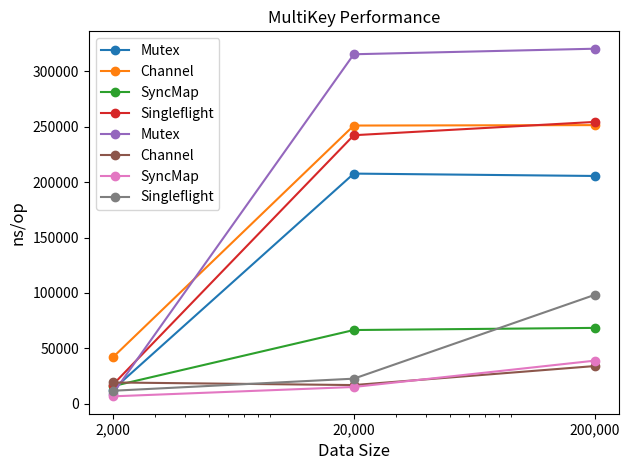

The matplotlib source for this figure:
import matplotlib.pyplot as plt

# OneKey
onekey_data_size = [2e3, 2e4, 2e5]
onekey_mutex = [12625, 207748, 205604]
onekey_channel = [41798, 251148, 251540]
onekey_syncmap = [15768, 66449, 68377]
onekey_singleflight = [17039, 242412, 254424]

# MultiKey
multikey_data_size = [2e3, 2e4, 2e5]
multikey_mutex = [9026, 315541, 320547]
multikey_channel = [19094, 16734, 33913]
multikey_syncmap = [6556, 15004, 38783]
multikey_singleflight = [11600, 22518, 98216]

# 繪製 OneKey 圖表
plt.plot(onekey_data_size, onekey_mutex, 'o-', label='Mutex')
plt.plot(onekey_data_size, onekey_channel, 'o-', label='Channel')
plt.plot(onekey_data_size, onekey_syncmap, 'o-', label='SyncMap')
plt.plot(onekey_data_size, onekey_singleflight, 'o-', label='Singleflight')
plt.xscale('log')
plt.title('OneKey Performance')
plt.xlabel('Data Size', fontsize=12)
plt.ylabel('ns/op', fontsize=12)
plt.legend()

# 設定 x 軸刻度
plt.xticks(onekey_data_size, onekey_data_size)
# 設定 x 軸刻度文字
plt.gca().set_xticklabels([f'{int(x):,}' for x in onekey_data_size])

plt.tight_layout()
plt.show()

# 繪製 MultiKey 圖表
plt.plot(multikey_data_size, multikey_mutex, 'o-', label='Mutex')
plt.plot(multikey_data_size, multikey_channel, 'o-', label='Channel')
plt.plot(multikey_data_size, multikey_syncmap, 'o-', label='SyncMap')
plt.plot(multikey_data_size, multikey_singleflight, 'o-', label='Singleflight')
plt.xscale('log')
plt.title('MultiKey Performance')
plt.xlabel('Data Size', fontsize=12)
plt.ylabel('ns/op', fontsize=12)
plt.legend()

# 設定 x 軸刻度
plt.xticks(multikey_data_size, multikey_data_size)
# 設定 x 軸刻度文字
plt.gca().set_xticklabels([f'{int(x):,}' for x in multikey_data_size])

plt.tight_layout()
plt.show()
